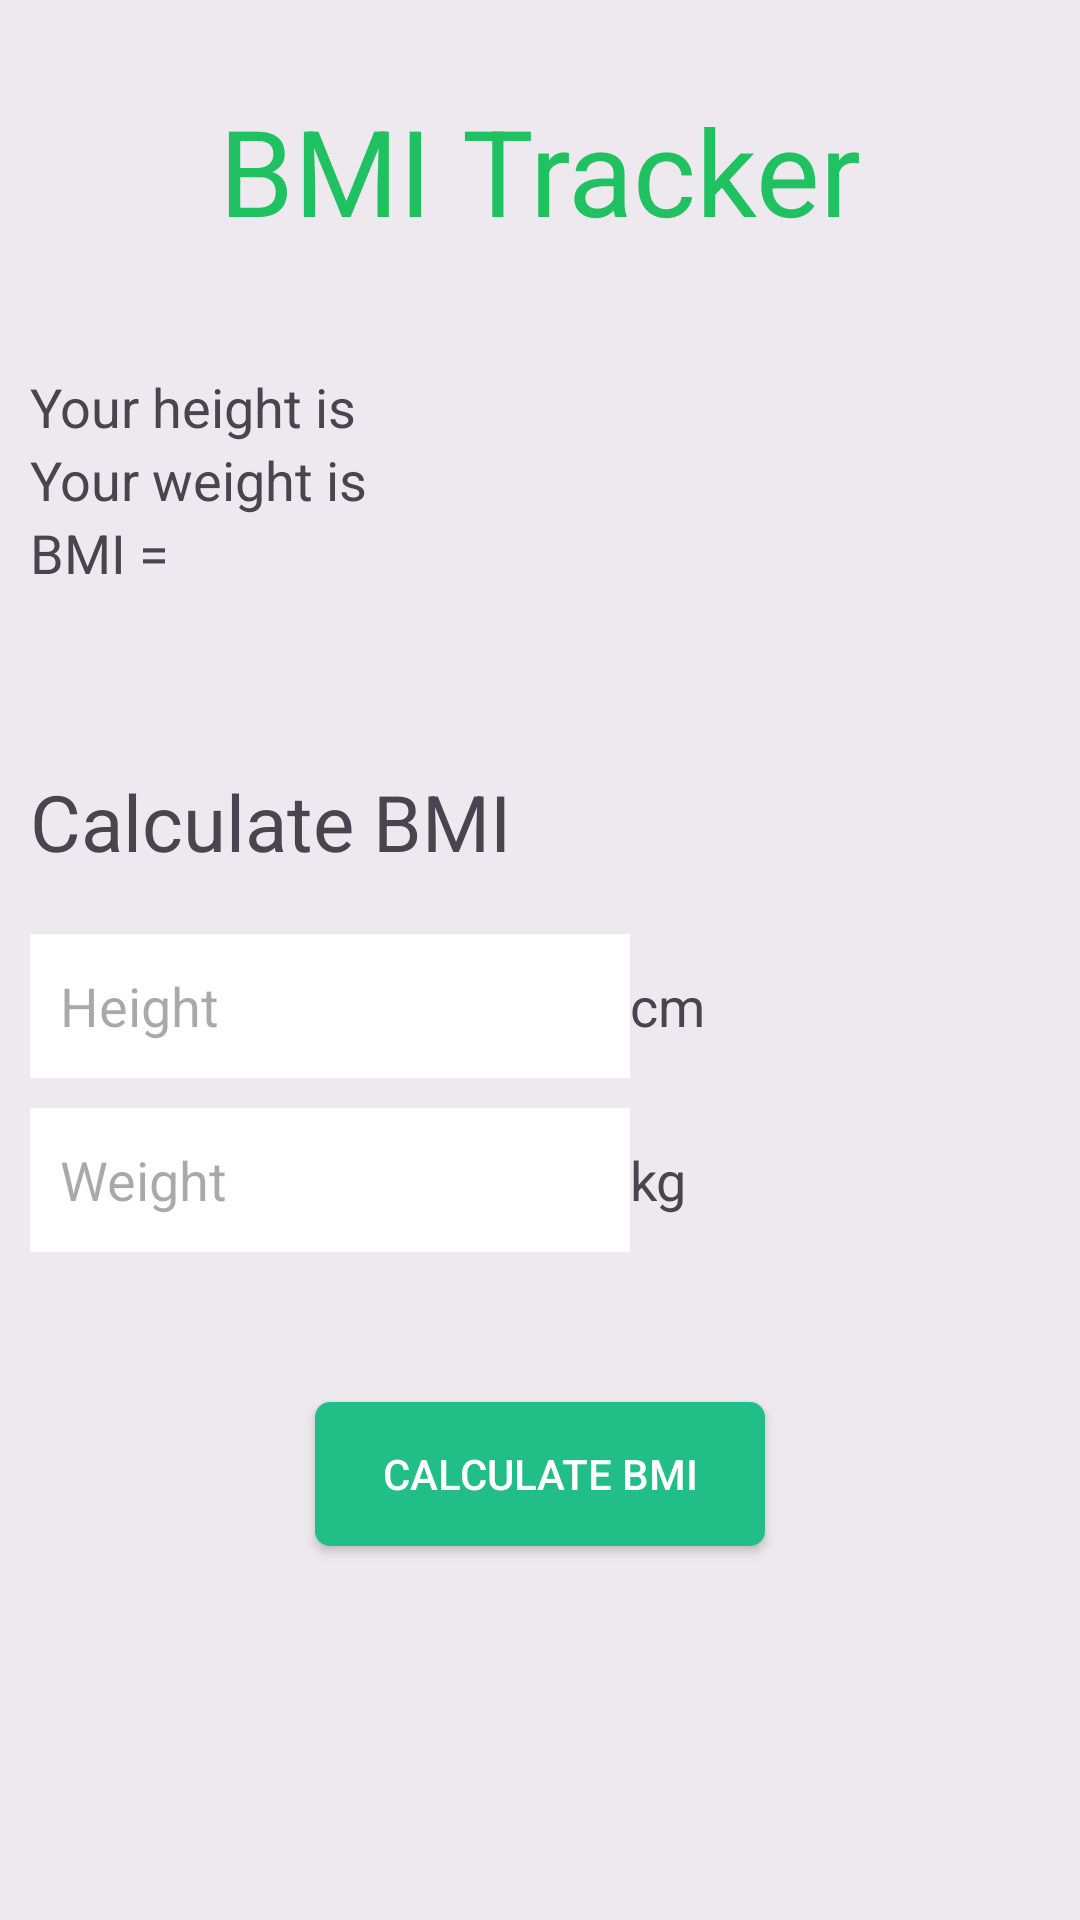

Reconstruct the res/layout file that produces this screen, plus the resources it refers to.
<!-- AndroidManifest.xml: application theme Base.Theme.Light -->
<!-- res/layout/activity_bmi.xml -->
<?xml version="1.0" encoding="utf-8"?>
<androidx.constraintlayout.widget.ConstraintLayout
	xmlns:android="http://schemas.android.com/apk/res/android"
	xmlns:app="http://schemas.android.com/apk/res-auto"
	xmlns:tools="http://schemas.android.com/tools"
	android:layout_width="match_parent"
	android:layout_height="match_parent"
	android:padding="10dp"
	android:background="#10000000"
	tools:context=".BmiActivity">
	
	<TextView
		android:id="@+id/bmiTitle"
		android:layout_width="match_parent"
		android:layout_height="wrap_content"
		android:layout_marginTop="20dp"
		android:text="@string/bmi_tracker"
		android:textSize="40sp"
		android:textColor="@color/green"
		android:gravity="center"
		app:layout_constraintTop_toTopOf="parent"
		app:layout_constraintStart_toStartOf="parent"
		app:layout_constraintEnd_toEndOf="parent"
		/>
	<TextView
		android:id="@+id/bmiUserHeight"
		android:layout_width="match_parent"
		android:layout_height="wrap_content"
		android:text="@string/bmiUserHeight"
		android:textSize="18sp"
		android:layout_marginTop="40dp"
		app:layout_constraintTop_toBottomOf="@id/bmiTitle"
		app:layout_constraintStart_toStartOf="parent"
		app:layout_constraintEnd_toEndOf="parent"
		/>
	<TextView
		android:id="@+id/bmiUserWeight"
		android:layout_width="match_parent"
		android:layout_height="wrap_content"
		android:text="@string/bmiUserWeight"
		android:textSize="18sp"
		app:layout_constraintTop_toBottomOf="@id/bmiUserHeight"
		app:layout_constraintStart_toStartOf="parent"
		app:layout_constraintEnd_toEndOf="parent"
		/>
	<TextView
		android:id="@+id/bmiUserBmi"
		android:layout_width="match_parent"
		android:layout_height="wrap_content"
		android:text="BMI = "
		android:textSize="18sp"
		app:layout_constraintTop_toBottomOf="@id/bmiUserWeight"
		app:layout_constraintStart_toStartOf="parent"
		app:layout_constraintEnd_toEndOf="parent"
		/>
	
	<TextView
		android:id="@+id/bmiTvCalculateBmi"
		android:layout_width="match_parent"
		android:layout_height="wrap_content"
		android:layout_marginTop="60dp"
		android:text="@string/bmiCalculatePrompt"
		android:textSize="26sp"
		app:layout_constraintTop_toBottomOf="@id/bmiUserBmi"
		app:layout_constraintStart_toStartOf="parent"
		app:layout_constraintEnd_toEndOf="parent"
		/>
	
	<EditText
		android:id="@+id/bmiEtHeight"
		android:layout_width="200dp"
		android:layout_height="48dp"
		android:ems="5"
		android:hint="@string/height"
		android:background="#fff"
		android:inputType="number"
		android:padding="10dp"
		android:layout_marginTop="20dp"
		app:layout_constraintStart_toStartOf="parent"
		app:layout_constraintTop_toBottomOf="@id/bmiTvCalculateBmi"
		/>
	
	<TextView
		android:layout_width="wrap_content"
		android:layout_height="48dp"
		android:textSize="18sp"
		android:text="@string/bmiCm"
		android:gravity="center"
		app:layout_constraintStart_toEndOf="@id/bmiEtHeight"
		app:layout_constraintTop_toTopOf="@id/bmiEtHeight"
		/>
	
	<EditText
		android:id="@+id/bmiEtWeight"
		android:layout_width="200dp"
		android:layout_height="48dp"
		android:ems="5"
		android:hint="@string/weight"
		android:inputType="number"
		android:background="#fff"
		android:padding="10dp"
		android:layout_marginTop="10dp"
		app:layout_constraintStart_toStartOf="parent"
		app:layout_constraintTop_toBottomOf="@id/bmiEtHeight"/>
	<TextView
		android:layout_width="wrap_content"
		android:layout_height="48dp"
		android:textSize="18sp"
		android:text="@string/bmiKg"
		android:gravity="center"
		app:layout_constraintStart_toEndOf="@id/bmiEtWeight"
		app:layout_constraintTop_toTopOf="@id/bmiEtWeight"
		/>
	
	<androidx.appcompat.widget.AppCompatButton
		android:id="@+id/bmiBtnCalculate"
		android:layout_width="150dp"
		android:layout_height="wrap_content"
		android:text="@string/bmiCalculate"
		android:layout_marginTop="50dp"
		android:background="@drawable/button_green"
		android:textColor="@color/white"
		app:layout_constraintStart_toStartOf="parent"
		app:layout_constraintEnd_toEndOf="parent"
		app:layout_constraintTop_toBottomOf="@id/bmiEtWeight"
		/>
	
	<TextView
		android:id="@+id/bmiResult"
		android:layout_width="wrap_content"
		android:layout_height="48dp"
		android:textSize="18sp"
		android:text=""
		android:gravity="center"
		app:layout_constraintStart_toStartOf="parent"
		app:layout_constraintEnd_toEndOf="parent"
		app:layout_constraintTop_toBottomOf="@id/bmiBtnCalculate"
		/>
</androidx.constraintlayout.widget.ConstraintLayout>
<!-- resources referenced by this layout -->
<resources>
  <color name="green">#20C160</color>
  <color name="white">#FFFFFFFF</color>
  <!-- drawable button_green (drawable) -->
  <?xml version="1.0" encoding="utf-8"?>
  <shape xmlns:android="http://schemas.android.com/apk/res/android"
  	android:shape="rectangle" android:padding="10dp">
  	<solid android:color="#22BE87"/>
  	<corners android:radius="5dp"/>
  </shape>
  <string name="bmiCalculate">Calculate BMI</string>
  <string name="bmiCalculatePrompt">Calculate BMI</string>
  <string name="bmiCm">cm</string>
  <string name="bmiKg">kg</string>
  <string name="bmiUserHeight">Your height is</string>
  <string name="bmiUserWeight">Your weight is</string>
  <string name="bmi_tracker">BMI Tracker</string>
  <string name="height">Height</string>
  <string name="weight">Weight</string>
  <style name="Base.Theme.Light" parent="Theme.Material3.Light" />
</resources>
